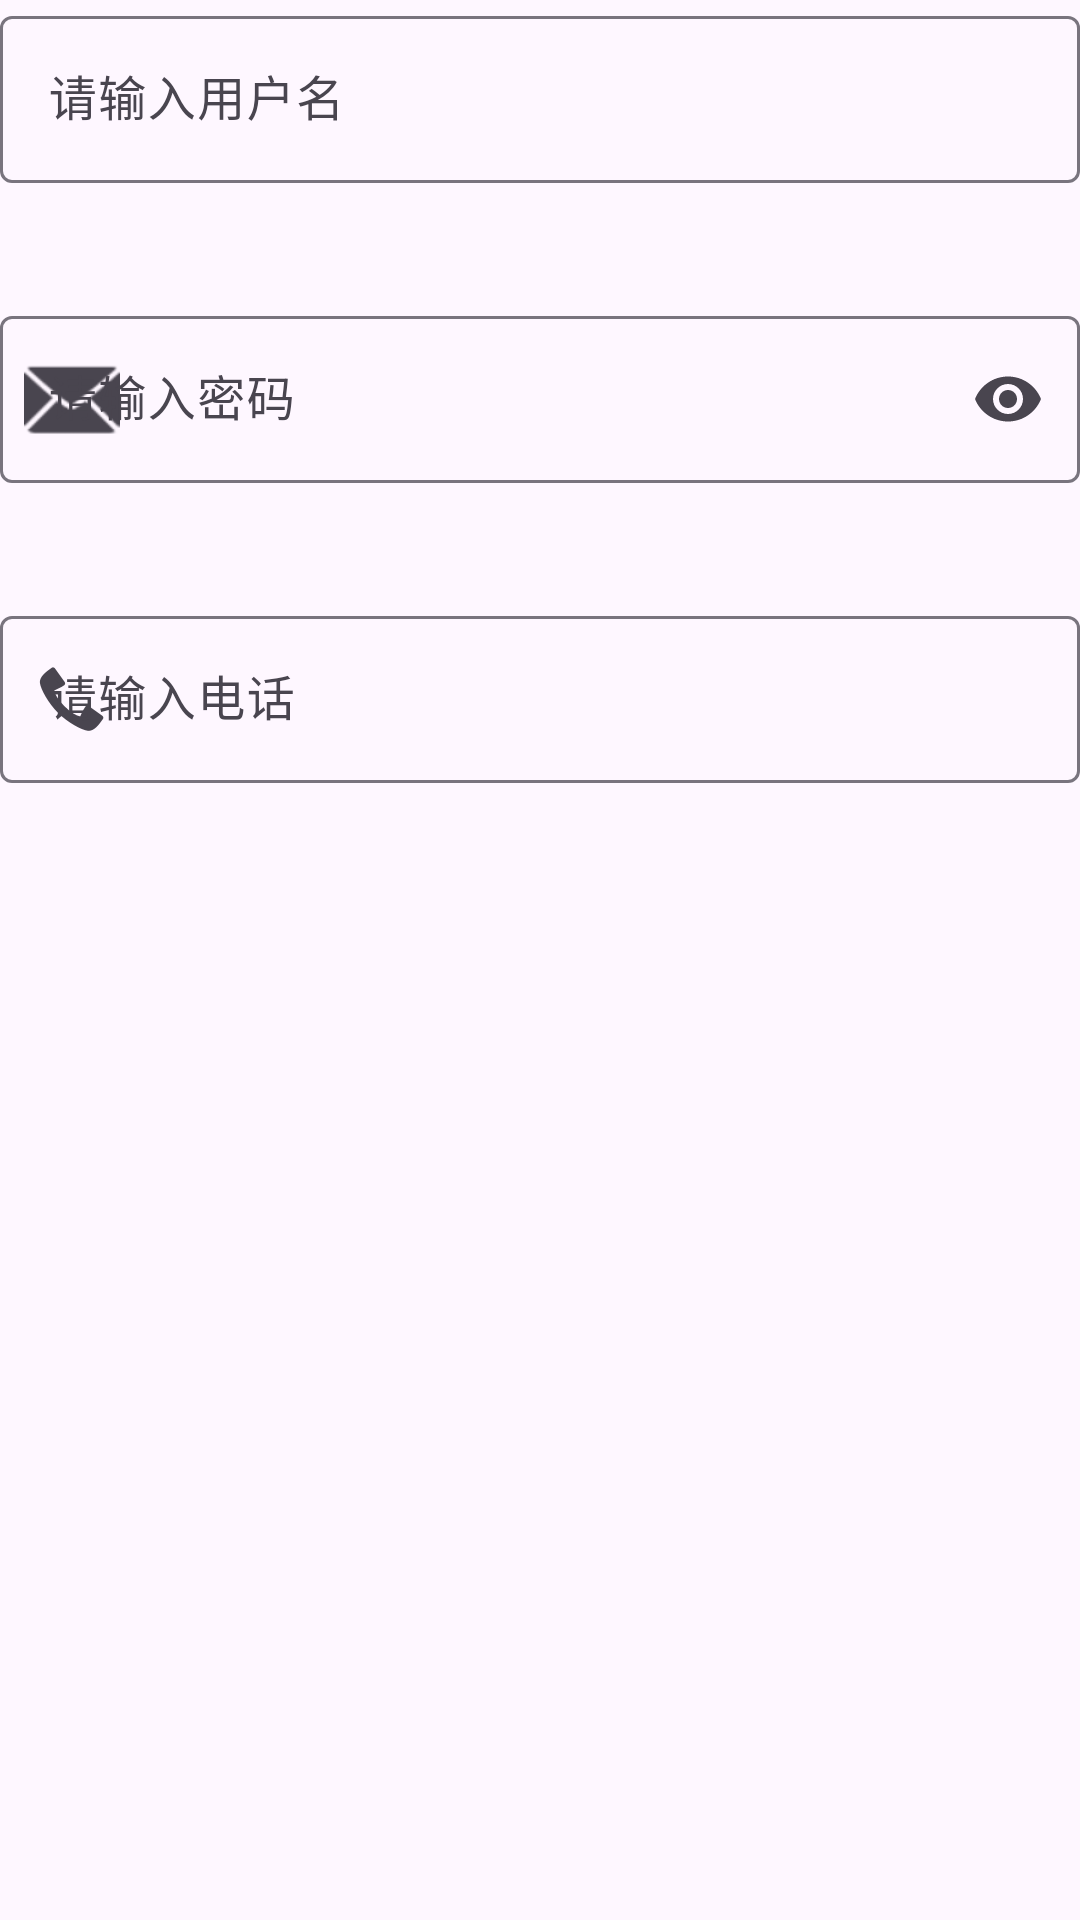

The Android layout XML behind this screen, and the referenced resources:
<!-- AndroidManifest.xml: application theme Theme.BasicLeaning -->
<!-- res/layout/activity_text_input.xml -->
<?xml version="1.0" encoding="utf-8"?>
<LinearLayout xmlns:android="http://schemas.android.com/apk/res/android"
    xmlns:app="http://schemas.android.com/apk/res-auto"
    xmlns:tools="http://schemas.android.com/tools"
    android:layout_width="match_parent"
    android:layout_height="match_parent"
    android:orientation="vertical"
    tools:context=".demo.component.TextInputActivity">

    <com.google.android.material.textfield.TextInputLayout
        android:layout_width="match_parent"
        android:layout_height="100dp"
        android:hint="请输入用户名"

        >

        <com.google.android.material.textfield.TextInputEditText
            android:layout_width="match_parent"
            android:layout_height="wrap_content" />
    </com.google.android.material.textfield.TextInputLayout>

    <com.google.android.material.textfield.TextInputLayout
        android:layout_width="match_parent"
        android:layout_height="100dp"
        app:endIconMode="password_toggle"
        android:hint="请输入密码"
        app:startIconDrawable="@android:drawable/ic_dialog_email"

        >

        <com.google.android.material.textfield.TextInputEditText
            android:layout_width="match_parent"
            android:inputType="textPassword"
            android:layout_height="wrap_content" />
    </com.google.android.material.textfield.TextInputLayout>


    <com.google.android.material.textfield.TextInputLayout
        android:id="@+id/error_check"
        android:layout_width="match_parent"
        android:layout_height="100dp"
        android:hint="请输入电话"
        app:errorEnabled="true"
        app:startIconDrawable="@android:drawable/stat_sys_phone_call"

        >

        <com.google.android.material.textfield.TextInputEditText
            android:id="@+id/phoneEdit"
            android:layout_width="match_parent"
            android:layout_height="wrap_content" />
    </com.google.android.material.textfield.TextInputLayout>

</LinearLayout>
<!-- resources referenced by this layout -->
<resources>
  <style name="Theme.BasicLeaning" parent="Base.Theme.BasicLeaning" />
  <style name="Base.Theme.BasicLeaning" parent="Theme.Material3.DayNight.NoActionBar">
          
          
      </style>
</resources>
